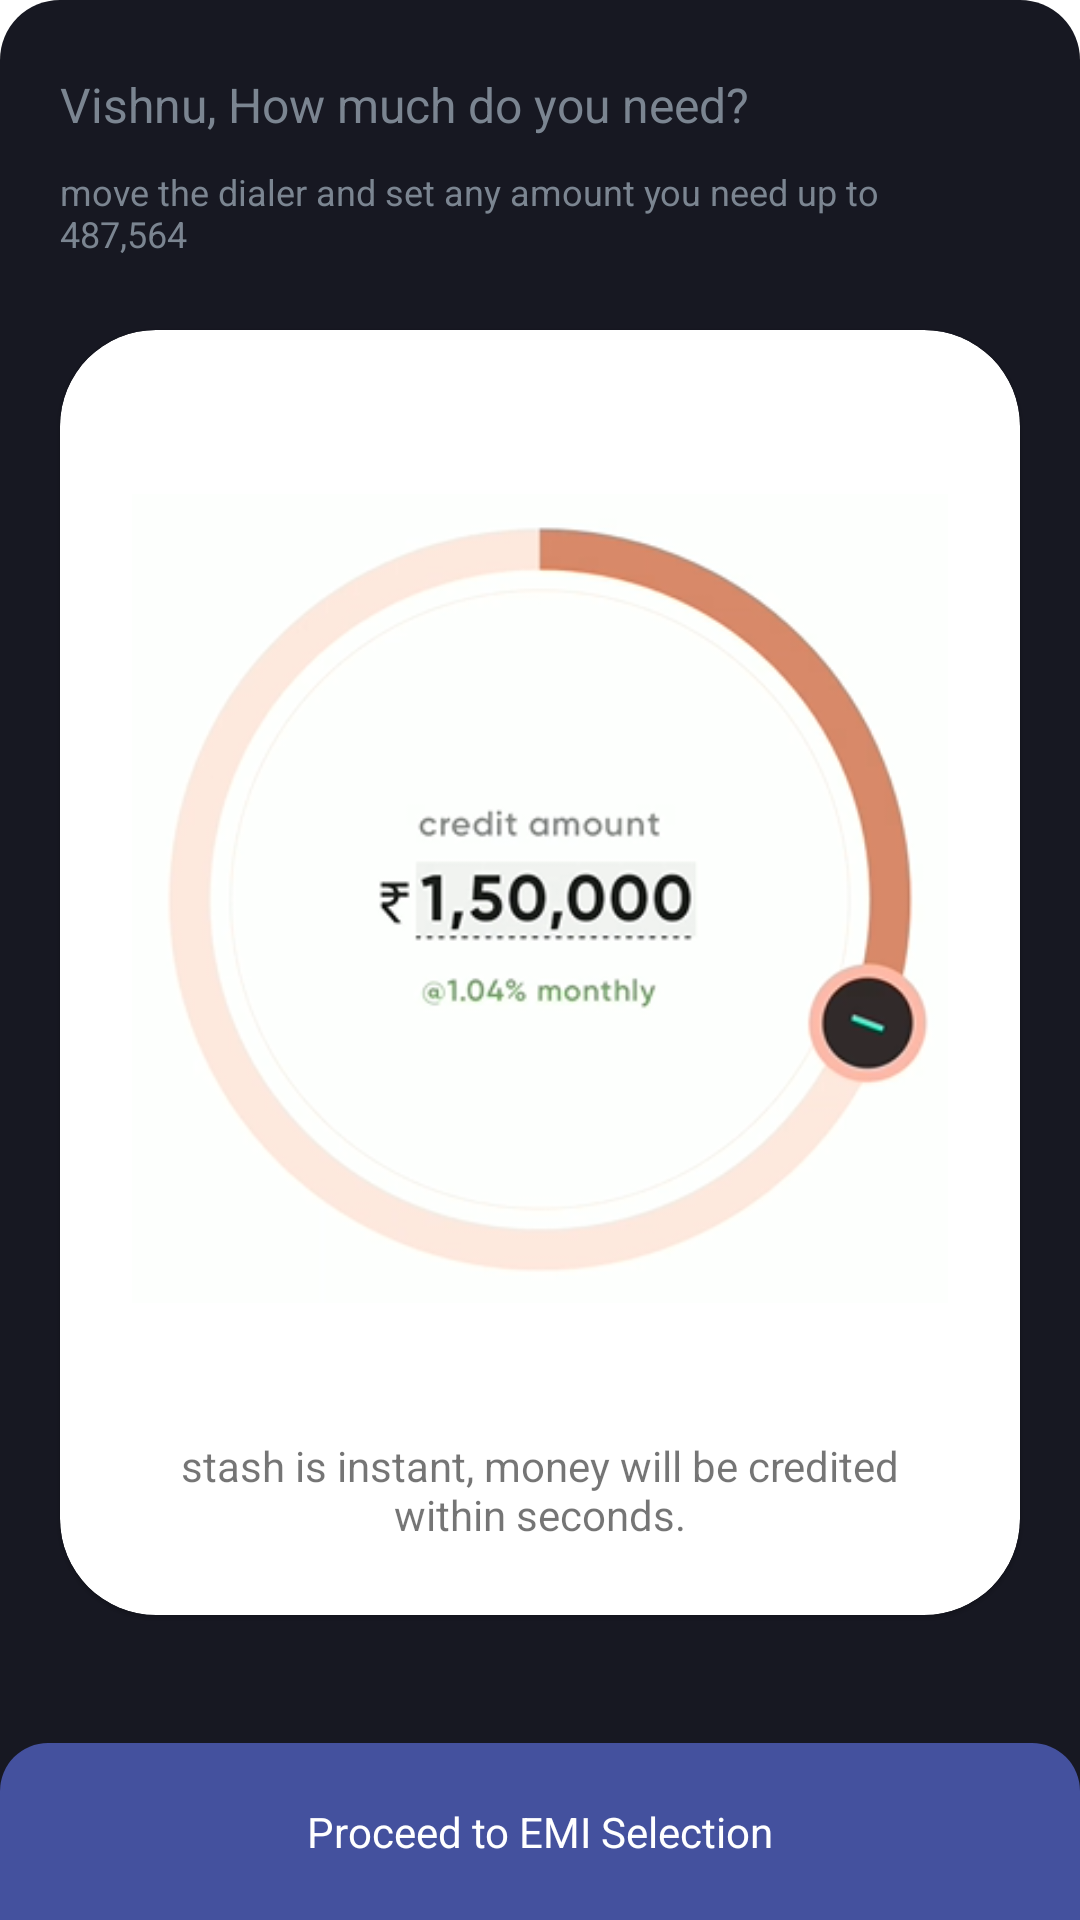

This screen was rendered from an Android layout file. Write that file and the resources it references.
<!-- AndroidManifest.xml: application theme Theme.StackView -->
<!-- res/layout/bottom_sheet.xml -->
<?xml version="1.0" encoding="utf-8"?>
<androidx.constraintlayout.widget.ConstraintLayout xmlns:android="http://schemas.android.com/apk/res/android"
    xmlns:app="http://schemas.android.com/apk/res-auto"
    xmlns:tools="http://schemas.android.com/tools"
    android:id="@+id/bottom_sheet_container"
    android:layout_width="match_parent"
    android:layout_height="match_parent"
    android:background="@drawable/first_layout_shape"
    app:layout_constraintBottom_toBottomOf="parent"
    app:layout_constraintEnd_toEndOf="parent"
    app:layout_constraintStart_toStartOf="parent"
    app:layout_constraintTop_toBottomOf="@+id/close_icon">


    <com.google.android.material.imageview.ShapeableImageView
        android:id="@+id/toggle_icon"
        android:layout_width="24dp"
        android:layout_height="24dp"
        android:layout_marginTop="24dp"
        android:layout_marginEnd="20dp"
        android:src="@drawable/ic_baseline_arrow_down_24"
        android:visibility="invisible"
        app:layout_constraintEnd_toEndOf="parent"
        app:layout_constraintTop_toTopOf="parent" />

    <com.google.android.material.textview.MaterialTextView
        android:id="@+id/first_title"
        android:layout_width="0dp"
        android:layout_height="wrap_content"
        android:layout_marginStart="20dp"
        android:layout_marginTop="24dp"
        android:layout_marginEnd="20dp"
        android:text="@string/first_layout_title"
        android:textColor="#7B8591"
        android:textSize="16sp"
        app:layout_constraintEnd_toStartOf="@id/toggle_icon"
        app:layout_constraintStart_toStartOf="parent"
        app:layout_constraintTop_toTopOf="parent" />

    <com.google.android.material.textview.MaterialTextView
        android:id="@+id/first_subtitle"
        android:layout_width="0dp"
        android:layout_height="wrap_content"
        android:layout_marginTop="10dp"
        android:text="@string/first_layout_subtitle"
        android:textColor="#7B8591"
        android:textSize="12sp"
        app:layout_constraintEnd_toEndOf="@+id/first_title"
        app:layout_constraintStart_toStartOf="@+id/first_title"
        app:layout_constraintTop_toBottomOf="@+id/first_title"
        app:layout_constraintVertical_bias="0.0" />

    <LinearLayout
        android:id="@+id/background_detail_layout"
        android:layout_width="wrap_content"
        android:layout_height="wrap_content"
        app:layout_constraintTop_toTopOf="parent"
        app:layout_constraintStart_toStartOf="parent"
        app:layout_constraintHorizontal_bias="0.0"
        android:layout_marginStart="20dp"
        android:layout_marginTop="24dp"
        app:layout_constraintEnd_toStartOf="@id/toggle_icon"
        android:orientation="vertical"
        android:visibility="invisible"
        >

        <com.google.android.material.textview.MaterialTextView
            android:id="@+id/bg_title_text"
            android:layout_width="wrap_content"
            android:layout_height="wrap_content"
            android:text="@string/credit_amount"
            android:textColor="#7B8591"
            android:textSize="10sp"
            android:layout_gravity="start"
            tools:ignore="SmallSp" />

        <com.google.android.material.textview.MaterialTextView
            android:id="@+id/bg_amount_text"
            android:layout_width="wrap_content"
            android:layout_height="wrap_content"
            android:layout_marginTop="4dp"
            android:text="1,50,000"
            android:textColor="#7B8591"
            android:textSize="18sp"
            android:textStyle="bold"
            android:layout_gravity="start" />

    </LinearLayout>

    <com.google.android.material.textview.MaterialTextView
        android:id="@+id/first_bottom_sheet_cta"
        android:layout_width="0dp"
        android:layout_height="wrap_content"
        android:background="@drawable/cta_style"
        android:padding="20dp"
        android:text="@string/proceed_to_emi_selection"
        android:textAlignment="center"
        android:textColor="#fff"
        app:layout_constraintBottom_toBottomOf="parent"
        app:layout_constraintEnd_toEndOf="parent"
        app:layout_constraintHorizontal_bias="0.0"
        app:layout_constraintStart_toStartOf="parent" />

    <com.google.android.material.card.MaterialCardView
        android:layout_width="match_parent"
        android:layout_height="wrap_content"
        android:layout_marginHorizontal="20dp"
        android:layout_marginTop="24dp"
        android:layout_marginBottom="25dp"
        android:theme="@style/Theme.MaterialComponents.Light"
        app:cardCornerRadius="32dp"
        app:layout_constraintEnd_toEndOf="parent"
        app:layout_constraintStart_toStartOf="parent"
        app:layout_constraintVertical_bias="0.0"
        app:layout_constraintBottom_toTopOf="@id/first_bottom_sheet_cta"
        app:layout_constraintTop_toBottomOf="@+id/first_subtitle">

        <LinearLayout
            android:layout_width="match_parent"
            android:layout_height="wrap_content"
            android:orientation="vertical">

            <com.google.android.material.imageview.ShapeableImageView
                android:id="@+id/image_view"
                android:layout_width="wrap_content"
                android:layout_height="wrap_content"
                android:layout_marginTop="10dp"
                android:layout_marginHorizontal="24dp"
                android:layout_gravity="center"
                android:src="@drawable/circular_bar" />

            <com.google.android.material.textview.MaterialTextView
                android:layout_width="match_parent"
                android:layout_height="wrap_content"
                android:layout_marginBottom="24dp"
                android:textAlignment="center"
                android:layout_marginHorizontal="24dp"
                android:textSize="14sp"
                android:text="@string/image_text" />
        </LinearLayout>



    </com.google.android.material.card.MaterialCardView>

</androidx.constraintlayout.widget.ConstraintLayout>
<!-- resources referenced by this layout -->
<resources>
  <!-- drawable circular_bar: png bitmap (drawable, 60073 bytes) -->
  <!-- drawable cta_style (drawable) -->
  <?xml version="1.0" encoding="utf-8"?>
  <shape xmlns:android="http://schemas.android.com/apk/res/android">
      <solid android:color="#44519E" />
      <corners android:topLeftRadius="16dp" android:topRightRadius="16dp"/>
  </shape>
  <!-- drawable first_layout_shape (drawable) -->
  <?xml version="1.0" encoding="utf-8"?>
  <shape xmlns:android="http://schemas.android.com/apk/res/android">
      <solid android:color="#171822" />
      <corners
          android:topLeftRadius="20dp"
          android:topRightRadius="20dp" />
  </shape>
  <!-- drawable ic_baseline_arrow_down_24 (drawable) -->
  <vector android:height="24dp" android:tint="#979B9E"
      android:viewportHeight="24" android:viewportWidth="24"
      android:width="24dp" xmlns:android="http://schemas.android.com/apk/res/android">
      <path android:fillColor="@android:color/white" android:pathData="M7.41,8.59L12,13.17l4.59,-4.58L18,10l-6,6 -6,-6 1.41,-1.41z"/>
  </vector>
  <string name="credit_amount">credit amount</string>
  <string name="first_layout_subtitle">move the dialer and set any amount you need up to 487,564</string>
  <string name="first_layout_title">Vishnu, How much do you need?</string>
  <string name="image_text">stash is instant, money will be credited within seconds.</string>
  <string name="proceed_to_emi_selection">Proceed to EMI Selection</string>
  <style name="Theme.StackView" parent="Theme.MaterialComponents.DayNight.NoActionBar">
          
          <item name="colorPrimary">@color/purple_500</item>
          <item name="colorPrimaryVariant">@color/purple_700</item>
          <item name="colorOnPrimary">@color/white</item>
          
          <item name="colorSecondary">@color/teal_200</item>
          <item name="colorSecondaryVariant">@color/teal_700</item>
          <item name="colorOnSecondary">@color/black</item>
          
          <item name="android:statusBarColor">?attr/colorPrimaryVariant</item>
          
      </style>
  <color name="purple_500">#FF6200EE</color>
  <color name="purple_700">#FF3700B3</color>
  <color name="white">#FFFFFFFF</color>
  <color name="teal_200">#FF03DAC5</color>
  <color name="teal_700">#FF018786</color>
  <color name="black">#FF000000</color>
</resources>
